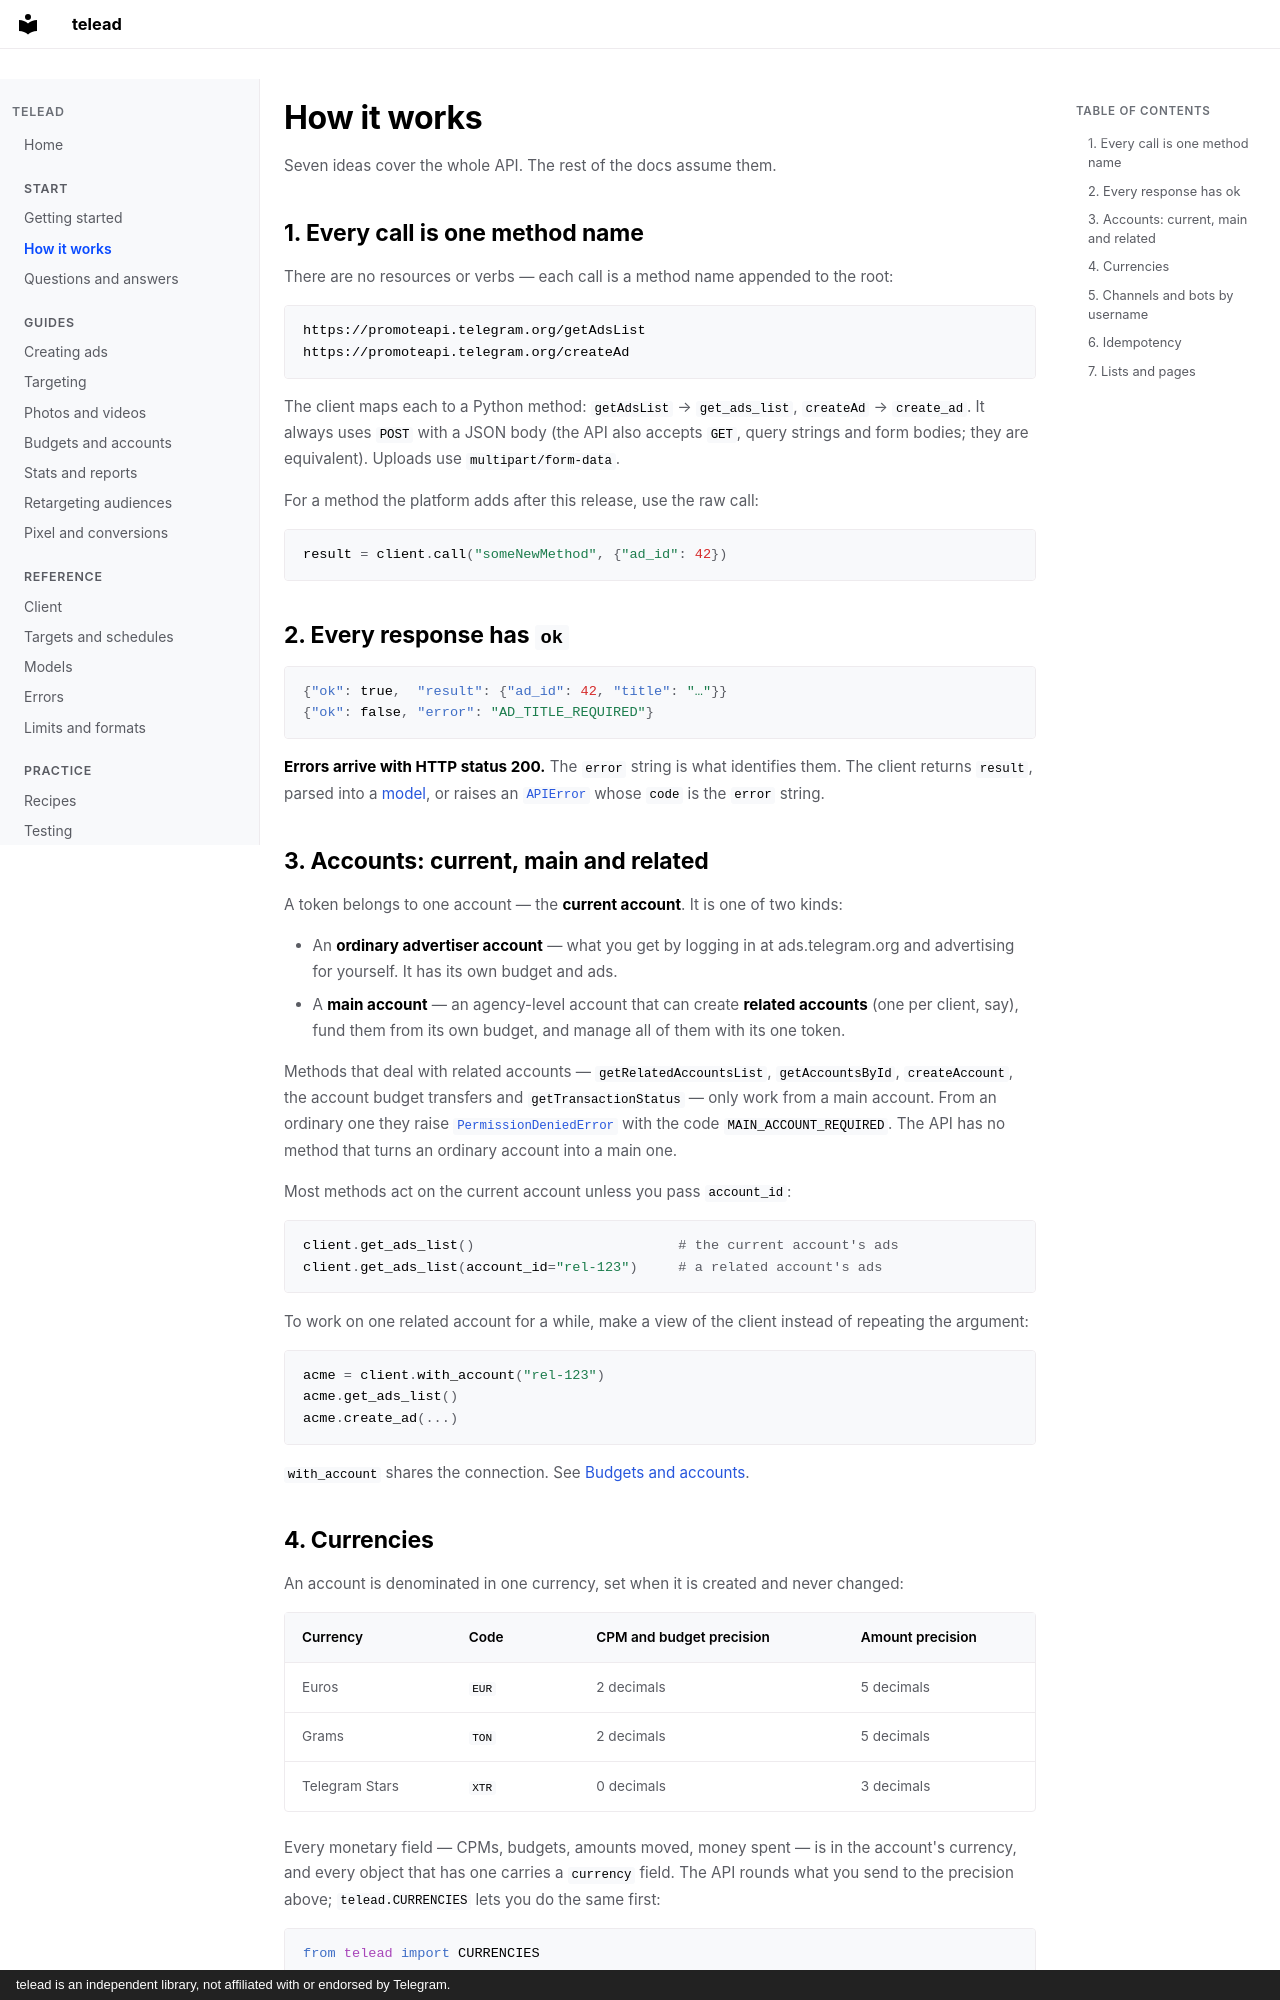

repository: Elimeshi1/TeleAd · page: concepts/index.html · generator: mkdocs · copyright: telead is an independent library, not affiliated with or endorsed by Telegram.

# How it works

Seven ideas cover the whole API. The rest of the docs assume them.

## 1. Every call is one method name

There are no resources or verbs — each call is a method name appended to the root:

```
https://promoteapi.telegram.org/getAdsList
https://promoteapi.telegram.org/createAd
```

The client maps each to a Python method: `getAdsList` → `get_ads_list`, `createAd` → `create_ad`. It always uses `POST` with a JSON body (the API also accepts `GET`, query strings and form bodies; they are equivalent). Uploads use `multipart/form-data`.

For a method the platform adds after this release, use the raw call:

```python
result = client.call("someNewMethod", {"ad_id": 42})
```

## 2. Every response has `ok`

```json
{"ok": true,  "result": {"ad_id": 42, "title": "…"}}
{"ok": false, "error": "AD_TITLE_REQUIRED"}
```

**Errors arrive with HTTP status 200.** The `error` string is what identifies them. The client returns `result`, parsed into a [model](models.md), or raises an [`APIError`](errors.md) whose `code` is the `error` string.

## 3. Accounts: current, main and related

A token belongs to one account — the **current account**. It is one of two kinds:

* An **ordinary advertiser account** — what you get by logging in at ads.telegram.org and advertising for yourself. It has its own budget and ads.
* A **main account** — an agency-level account that can create **related accounts** (one per client, say), fund them from its own budget, and manage all of them with its one token.

Methods that deal with related accounts — `getRelatedAccountsList`, `getAccountsById`, `createAccount`, the account budget transfers and `getTransactionStatus` — only work from a main account. From an ordinary one they raise [`PermissionDeniedError`](errors.md) with the code `MAIN_ACCOUNT_REQUIRED`. The API has no method that turns an ordinary account into a main one.

Most methods act on the current account unless you pass `account_id`:

```python
client.get_ads_list()                         # the current account's ads
client.get_ads_list(account_id="rel-123")     # a related account's ads
```

To work on one related account for a while, make a view of the client instead of repeating the argument:

```python
acme = client.with_account("rel-123")
acme.get_ads_list()
acme.create_ad(...)
```

`with_account` shares the connection. See [Budgets and accounts](budgets.md).
